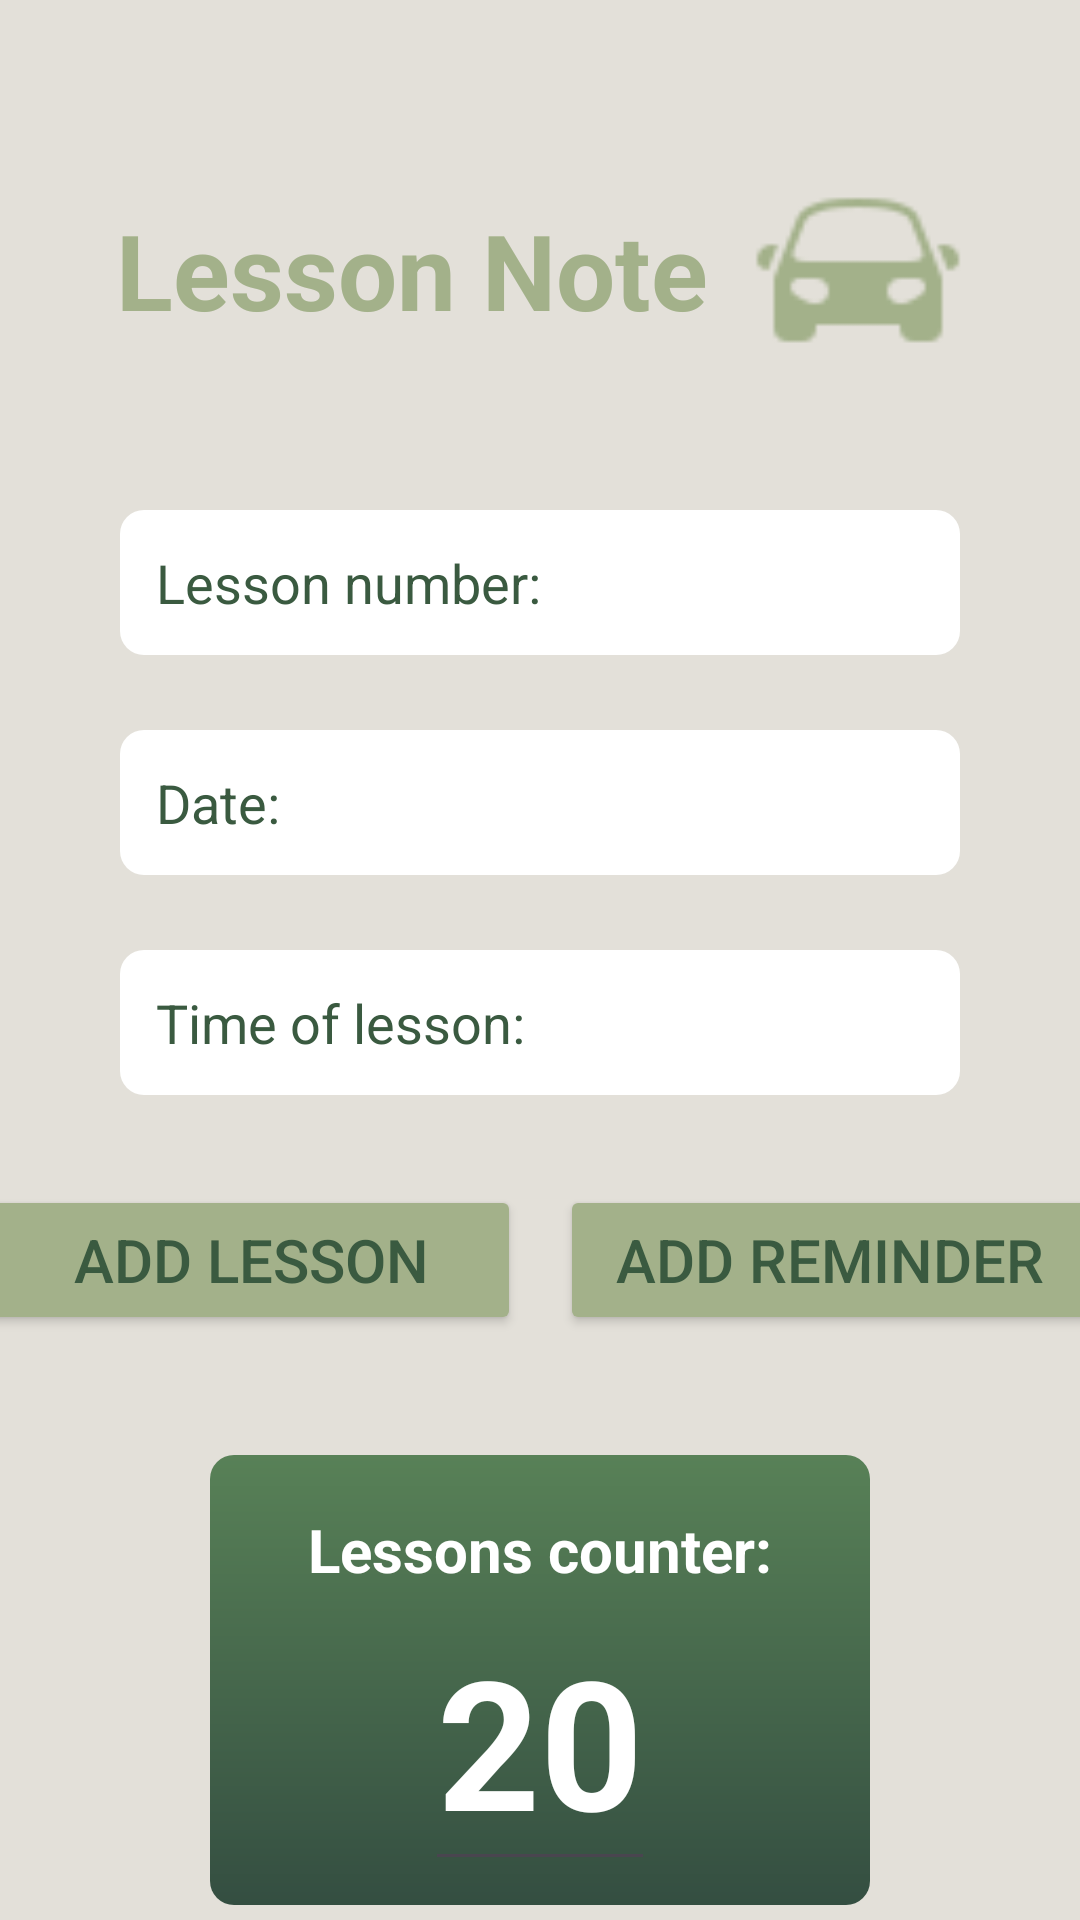

Layout XML and referenced resources for this Android screen:
<!-- AndroidManifest.xml: application theme Theme.AutoDrive -->
<!-- res/layout/fragment_lesson_manager_note.xml -->
<?xml version="1.0" encoding="utf-8"?>
<LinearLayout xmlns:android="http://schemas.android.com/apk/res/android"
    xmlns:app="http://schemas.android.com/apk/res-auto"
    android:layout_width="match_parent"
    android:layout_height="match_parent"
    android:background="@color/light_background"
    android:orientation="vertical">

    <LinearLayout
        android:layout_width="match_parent"
        android:layout_height="120dp"
        android:layout_centerHorizontal="true"
        android:layout_marginTop="30dp"
        android:gravity="center"
        android:orientation="horizontal">

        <TextView
            android:id="@+id/textView"
            android:layout_width="wrap_content"
            android:layout_height="100dp"
            android:gravity="center"
            android:text="Lesson Note"
            android:textColor="#A3B18A"
            android:textSize="35dp"
            android:textStyle="bold" />

        <ImageView
            android:id="@+id/logo"
            android:layout_width="70dp"
            android:layout_height="60dp"
            android:layout_marginStart="15dp"
            android:scaleType="centerCrop"
            app:srcCompat="@drawable/icons_green_car" />
    </LinearLayout>

    <EditText
        android:id="@+id/lesson_number_input"
        android:layout_width="match_parent"
        android:layout_height="wrap_content"
        android:layout_marginLeft="40dp"
        android:layout_marginTop="20dp"
        android:layout_marginRight="40dp"
        android:background="@drawable/backround_white"
        android:hint="Lesson number:"
        android:padding="12dp"
        android:textColorHint="@color/dark_green" />

    <EditText
        android:id="@+id/date_input"
        android:layout_width="match_parent"
        android:layout_height="wrap_content"
        android:layout_marginLeft="40dp"
        android:layout_marginTop="25dp"
        android:layout_marginRight="40dp"
        android:background="@drawable/backround_white"
        android:hint="Date:"
        android:padding="12dp"
        android:textColorHint="@color/dark_green" />
    <EditText
        android:id="@+id/time_input"
        android:layout_width="match_parent"
        android:layout_height="wrap_content"
        android:layout_marginLeft="40dp"
        android:layout_marginTop="25dp"
        android:layout_marginRight="40dp"
        android:background="@drawable/backround_white"
        android:hint="Time of lesson:"
        android:padding="12dp"
        android:textColorHint="@color/dark_green" />

    <LinearLayout
        android:layout_width="match_parent"
        android:layout_height="wrap_content"
        android:layout_marginTop="30dp"
        android:gravity="center"
        android:orientation="horizontal"
        android:layout_marginBottom="20dp">

        <Button
            android:id="@+id/btn_add_event"
            android:layout_width="180dp"
            android:layout_height="50dp"
            android:layout_marginEnd="5dp"
            android:backgroundTint="@color/light_green"
            android:text="Add lesson"
            android:textColor="@color/dark_green"
            android:textSize="20sp"
            android:layout_marginRight="5dp"

            />

        <Button
            android:id="@+id/btn_add_reminder"
            android:layout_width="180dp"
            android:layout_height="50dp"
            android:layout_marginStart="8dp"
            android:backgroundTint="@color/light_green"
            android:text="Add reminder"
            android:textColor="@color/dark_green"
            android:textSize="20sp"
            android:layout_marginLeft="5dp"
            />

        <TextView
            android:id="@+id/dateText"
            android:layout_width="wrap_content"
            android:layout_height="wrap_content"
            android:text=""
            android:visibility="invisible"/>
    </LinearLayout>


    <LinearLayout
        android:layout_width="220dp"
        android:layout_height="150dp"
        android:orientation="vertical"
        android:layout_marginTop="20dp"
        android:layout_marginRight="70dp"
        android:layout_marginLeft="70dp"
        android:layout_marginBottom="20dp"
        android:layout_gravity="center"
        android:background="@drawable/backround_gradient">

        <TextView
            android:id="@+id/txt_lessons"
            android:layout_width="wrap_content"
            android:layout_height="wrap_content"
            android:layout_marginTop="5dp"
            android:text="Lessons counter:"
            android:textColor="@android:color/white"
            android:textSize="20sp"
            android:padding="5dp"
            android:textStyle="bold"
            android:layout_gravity="center"
            />

        <EditText
            android:id="@+id/counterET2"
            android:layout_gravity="center"
            android:layout_width="wrap_content"
            android:layout_height="wrap_content"
            android:text="20"
            android:textColor="@color/white"
            android:textSize="60sp"
            android:textStyle="bold"
            />
    </LinearLayout>

</LinearLayout>
<!-- resources referenced by this layout -->
<resources>
  <color name="dark_green">#3A5A40</color>
  <color name="light_background">#E3E0D9</color>
  <color name="light_green">#A3B18A</color>
  <color name="white">#FFFFFFFF</color>
  <!-- drawable backround_gradient (drawable) -->
  <?xml version="1.0" encoding="utf-8"?>
  <shape xmlns:android="http://schemas.android.com/apk/res/android" android:shape="rectangle" >
      <gradient
          android:startColor="#588157"
          android:endColor="#344E41"
          android:angle="-45"/>
      <corners
          android:radius="8dp"/>
      <padding
          android:left="8dp"
          android:right="8dp"
          android:top="8dp"
          android:bottom="8dp" />
  
  </shape>
  <!-- drawable backround_white (drawable) -->
  <?xml version="1.0" encoding="utf-8"?>
  <shape xmlns:android="http://schemas.android.com/apk/res/android"
      android:shape="rectangle">
      <solid android:color="@color/white"/>
      <corners android:radius="8dp"/>
      <padding
          android:left="8dp"
          android:right="8dp"
          android:top="8dp"
          android:bottom="8dp" />
  </shape>
  <!-- drawable icons_green_car: png bitmap (drawable, 965 bytes) -->
  <style name="Theme.AutoDrive" parent="Base.Theme.AutoDrive" />
  <style name="Base.Theme.AutoDrive" parent="Theme.Material3.DayNight.NoActionBar">
          
          
      </style>
</resources>
